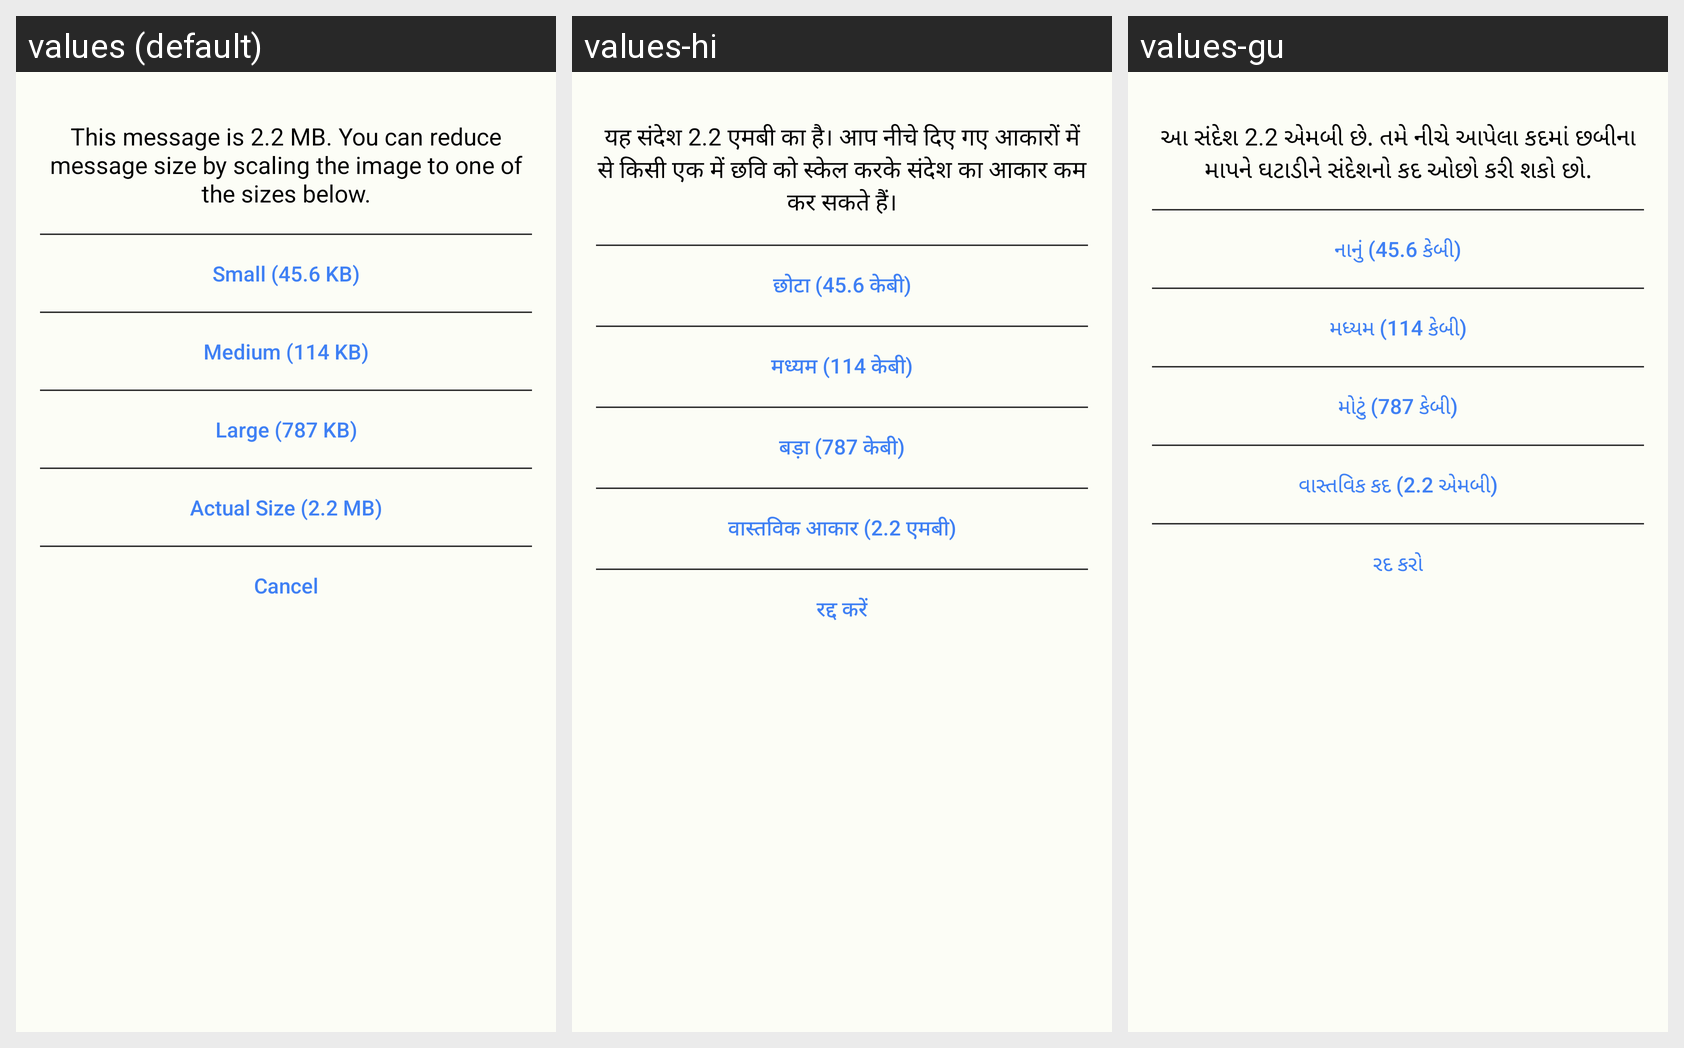

The Android screen above is rendered under several locales of the same app. Produce the string resources it draws, with the default and per-locale values.
Android screen res/layout/dialog_image_compression.xml rendered under 3 locales, left to right: values (default), values-hi, values-gu. Device: Nexus 5 (rendered at 1080×1920; each locale shown at half size, 540×960, under a caption strip naming it); theme Theme.ECarePro.
Strings drawn on this screen, with the default value and each locale's value (text and hints the layout hard-codes, and strings that could not be matched under every locale, appear in the picture but are not listed):

this_message_is_2_2_mb_you_can_reduce_message_size_by_scaling_the_image_to_one_of_the_sizes_below
  values: This message is 2.2 MB. You can reduce message size by scaling the image to one of the sizes below.
  values-hi: यह संदेश 2.2 एमबी का है। आप नीचे दिए गए आकारों में से किसी एक में छवि को स्केल करके संदेश का आकार कम कर सकते हैं।
  values-gu: આ સંદેશ 2.2 એમબી છે. તમે નીચે આપેલા કદમાં છબીના માપને ઘટાડીને સંદેશનો કદ ઓછો કરી શકો છો.

small_45_6_kb
  values: Small (45.6 KB)
  values-hi: छोटा (45.6 केबी)
  values-gu: નાનું (45.6 કેબી)

medium_114_kb
  values: Medium (114 KB)
  values-hi: मध्यम (114 केबी)
  values-gu: મધ્યમ (114 કેબી)

large_787_kb
  values: Large (787 KB)
  values-hi: बड़ा (787 केबी)
  values-gu: મોટું (787 કેબી)

actual_size_2_2_mb
  values: Actual Size (2.2 MB)
  values-hi: वास्तविक आकार (2.2 एमबी)
  values-gu: વાસ્તવિક કદ (2.2 એમબી)

cancel
  values: Cancel
  values-hi: रद्द करें
  values-gu: રદ કરો
